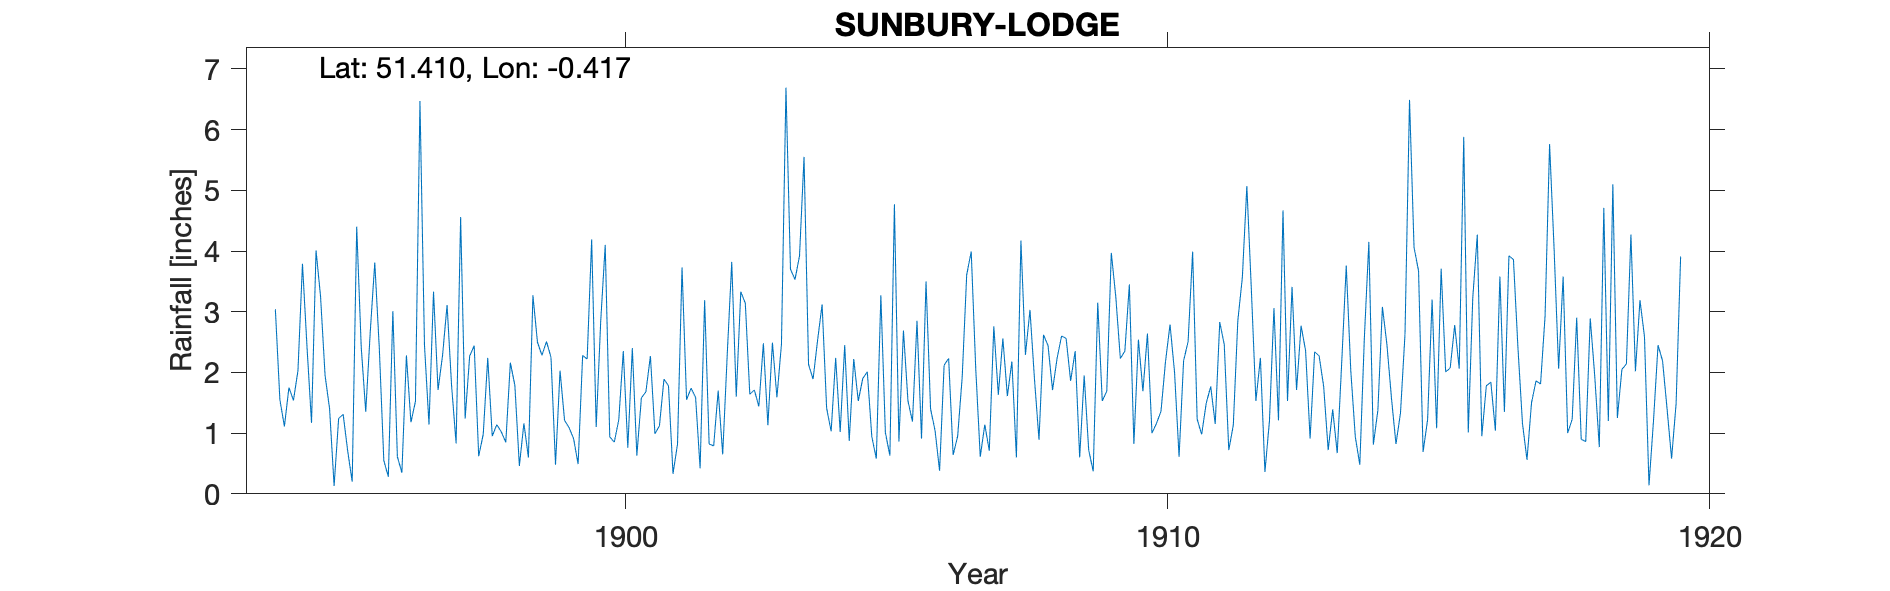

The data file committed next to this chart (first rows):
SUNBURY-LODGE, , , , , , , , , , , , , , , , , , , , , , , 
Grid ref, TQ102691, Long, -0.4169, Lat, 51.41, Elevation, 38, ft., , , , , , , , , , , , , , , 
Station no, RR2449, , , , , , , , , , , , , , , , , , , , , , 
, 1890, 1891, 1892, 1893, 1894, 1895, 1896, 1897, 1898, 1899, 1900, 1901, 1902, 1903, 1904, 1905, 1906, 1907, 1908, 1909, 1910, 1911, 1912
January, , , , , 3.04, 1.4, 0.55, 1.71, 0.95, 2.51, 2.84, 0.99, 0.82, 2.48, 2.53, 0.94, 3.5, 0.61, 1.89, 0.72, 1.69, 1.23, 3.36
February, , , , , 1.55, 0.13, 0.28, 2.28, 1.14, 2.25, 4.1, 1.12, 0.79, 1.13, 3.12, 0.58, 1.4, 1.14, 0.89, 0.37, 2.64, 0.98, 1.53
March, , , , , 1.11, 1.24, 3.01, 3.11, 1.02, 0.48, 0.94, 1.89, 1.7, 2.49, 1.41, 3.27, 1.04, 0.71, 2.62, 3.15, 1, 1.49, 2.24
April, , , , , 1.75, 1.31, 0.61, 1.78, 0.85, 2.03, 0.85, 1.78, 0.65, 1.59, 1.03, 1.01, 0.38, 2.76, 2.44, 1.53, 1.16, 1.77, 0.36
May, , , , , 1.54, 0.71, 0.35, 0.83, 2.16, 1.21, 1.22, 0.33, 2.29, 2.46, 2.24, 0.63, 2.12, 1.63, 1.71, 1.69, 1.36, 1.15, 1.2
June, , , , , 2.03, 0.2, 2.28, 4.56, 1.79, 1.09, 2.35, 0.82, 3.82, 6.69, 1.02, 4.77, 2.23, 2.56, 2.23, 3.97, 2.18, 2.83, 3.06
July, , , , , 3.79, 4.4, 1.18, 1.24, 0.46, 0.91, 0.76, 3.73, 1.6, 3.7, 2.45, 0.86, 0.64, 1.61, 2.6, 3.24, 2.79, 2.46, 1.21
August, , , , , 2.42, 2.42, 1.52, 2.27, 1.16, 0.49, 2.4, 1.55, 3.33, 3.53, 0.87, 2.69, 0.95, 2.18, 2.56, 2.23, 2, 0.72, 4.67
September, , , , , 1.17, 1.35, 6.47, 2.44, 0.6, 2.28, 0.63, 1.74, 3.14, 3.92, 2.22, 1.53, 1.92, 0.6, 1.86, 2.35, 0.61, 1.13, 1.53
October, , , , , 4.01, 2.67, 2.45, 0.62, 3.27, 2.22, 1.58, 1.59, 1.64, 5.55, 1.53, 1.19, 3.61, 4.17, 2.35, 3.45, 2.19, 2.85, 3.41
November, , , , , 3.25, 3.81, 1.14, 0.98, 2.5, 4.19, 1.68, 0.42, 1.71, 2.13, 1.9, 2.85, 3.99, 2.29, 0.6, 0.82, 2.51, 3.56, 1.71
December, , , , , 1.95, 2.4, 3.33, 2.24, 2.28, 1.1, 2.27, 3.19, 1.44, 1.89, 2.01, 0.91, 2.06, 3.03, 1.95, 2.54, 3.99, 5.07, 2.77
Total, , , , , 27.61, 22.04, 23.17, 24.06, 18.18, 20.76, 21.62, 19.15, 22.93, 37.56, 22.33, 21.23, 23.84, 23.29, 23.7, 26.06, 24.12, 25.24, 27.05
NOTES, , , , , , , , , , , , , , , , , , , , , , , 
NGR is Sunbury Lodage. Altitudes match. …, , , , , , , , , , , , , , , , , , , , , , , 
